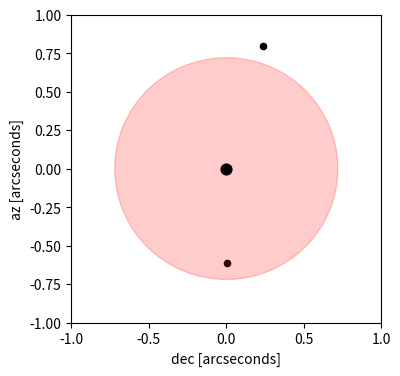
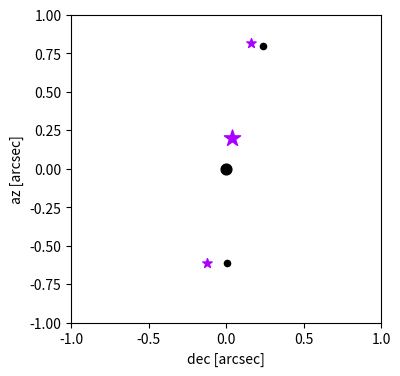

Source code (Python) for these figures, in order:
import matplotlib.pyplot as plt
import numpy as np
import scipy.integrate as integrate
from scipy.optimize import fsolve

# Constants
Om = 0.3
Ol = 0.7
H0 = 70.0 # km/s/Mpc
c = 3.0e8 # m/s
G = 6.67e-11 # kg m^3 / s^2

z_source = 1.66 # Input parameters
z_image = 0.41

image1 = [0.237,0.798]
image2 = [0.005,-0.610]
source = [0.0,0.0]

plt.figure(1) # Find Einstein radius
plt.figure(figsize=(4,4))
plt.scatter([image1[0]], [image1[1]], c="#000000", s=20)
plt.scatter([image2[0]], [image2[1]], c="#000000", s=20)
einsteinCircle = plt.Circle((0.0, 0.0), 0.720, color='red', alpha = 0.2)
ax=plt.gca()
ax.add_patch(einsteinCircle)
plt.scatter([source[0]], [source[1]], c="#000000", s=60)
plt.xlim(-1.0,1.0)
plt.ylim(-1.0,1.0)
plt.xlabel("dec [arcseconds]")
plt.ylabel("az [arcseconds]")
print("Given distribution:")
plt.show()

MpcToM = 3.08567758e22
arcsecToRad = 4.8481e-6
kgToSM = 1.0 / 1.9884e30
einsteinRadius_arc = 0.720 # arcseconds
einsteinRadius_rad = einsteinRadius_arc * arcsecToRad

# From here, we can write the gravitational lens equation:
# theta = beta + alpha

def E(z): # Calculate E(z)
    E = np.sqrt((Om * (1.0 + z)**3) + Ol)
    return E

def integrand(z): # Comoving distance
    return 3000. / ( (H0/100.) * E(z))

def Dc(z): # Comoving distance
    sol = integrate.quad(integrand, 0.0, z)
    return sol[0]

def getDds(zs, zd): #Dds
    Ds = Dc(zs)
    Dd = Dc(zd)
    Dds = (Ds - Dd) / (1 + zs)
    return Dds

def getD(z): # Distance in expanding universe
    return Dc(z) / (1 + z)

Dds = getDds(z_source, z_image) * MpcToM # Convert to meters
Dd = getD(z_image) * MpcToM
Ds = getD(z_source) * MpcToM

def M(Dd, Ds, Dds, theta_E): # Calculate mass
    return ( (theta_E**2.0) * (c*c*Dd*Ds) ) / (4.0 * G * Dds)

lensMass = M(Dd, Ds, Dds, einsteinRadius_rad)
lensMass_SM = lensMass * kgToSM
print("Object mass (kg): ")
print(lensMass_SM)

# Calculate image positions

def E_radius_2(mass): # Get Einstein radius
    return (4*G*mass*Dds) / (c*c*Dd*Ds)

def func(theta,*params): # Minimization function
    beta_x, beta_y, M = params[0]
    f = [0,0]
    theta_E_2 = E_radius_2(M)
    f[0] = (theta[0] - theta_E_2*(theta[0]/(theta[0]**2 + theta[1]**2)) - beta_x)
    f[1] = (theta[1] - theta_E_2*(theta[1]/(theta[0]**2 + theta[1]**2)) - beta_y)
    
    return f



beta_x_init = 0.04 * arcsecToRad # Set initial conditions for source position .04
beta_y_init = 0.2 * arcsecToRad # .2
params = [beta_x_init, beta_y_init, lensMass] # Use lens mass
image1_rad = [0,0]
image2_rad = [0,0]
image1_rad[0] = image1[0] * arcsecToRad # Get images in radians
image1_rad[1] = image1[1] * arcsecToRad
image2_rad[0] = image2[0] * arcsecToRad
image2_rad[1] = image2[1] * arcsecToRad

image1_calculated = fsolve(func, image1_rad, params) / arcsecToRad # Solve for image positions
image2_calculated = fsolve(func, image2_rad, params) / arcsecToRad
    
plt.figure(2)                  # Plot solution
plt.figure(figsize=(4,4))
plt.xlim(-1.0,1.0)
plt.ylim(-1.0,1.0)
plt.scatter([image1[0]], [image1[1]], c="#000000", s=20)
plt.scatter([image2[0]], [image2[1]], c="#000000", s=20)
plt.scatter([source[0]], [source[1]], c="#000000", s=60)
plt.scatter( [ image1_calculated[0] ] , [ image1_calculated[1] ] , c="#AA00FF", marker="*", s=50)
plt.scatter( [ image2_calculated[0] ] , [ image2_calculated[1] ] , c="#AA00FF", marker="*", s=50)
plt.scatter([beta_x_init / arcsecToRad], [beta_y_init / arcsecToRad], c="#AA00FF", marker="*", s=150)
plt.xlabel("dec [arcsec]")
plt.ylabel("az [arcsec]")
print("Calculated position: ")
plt.show()
